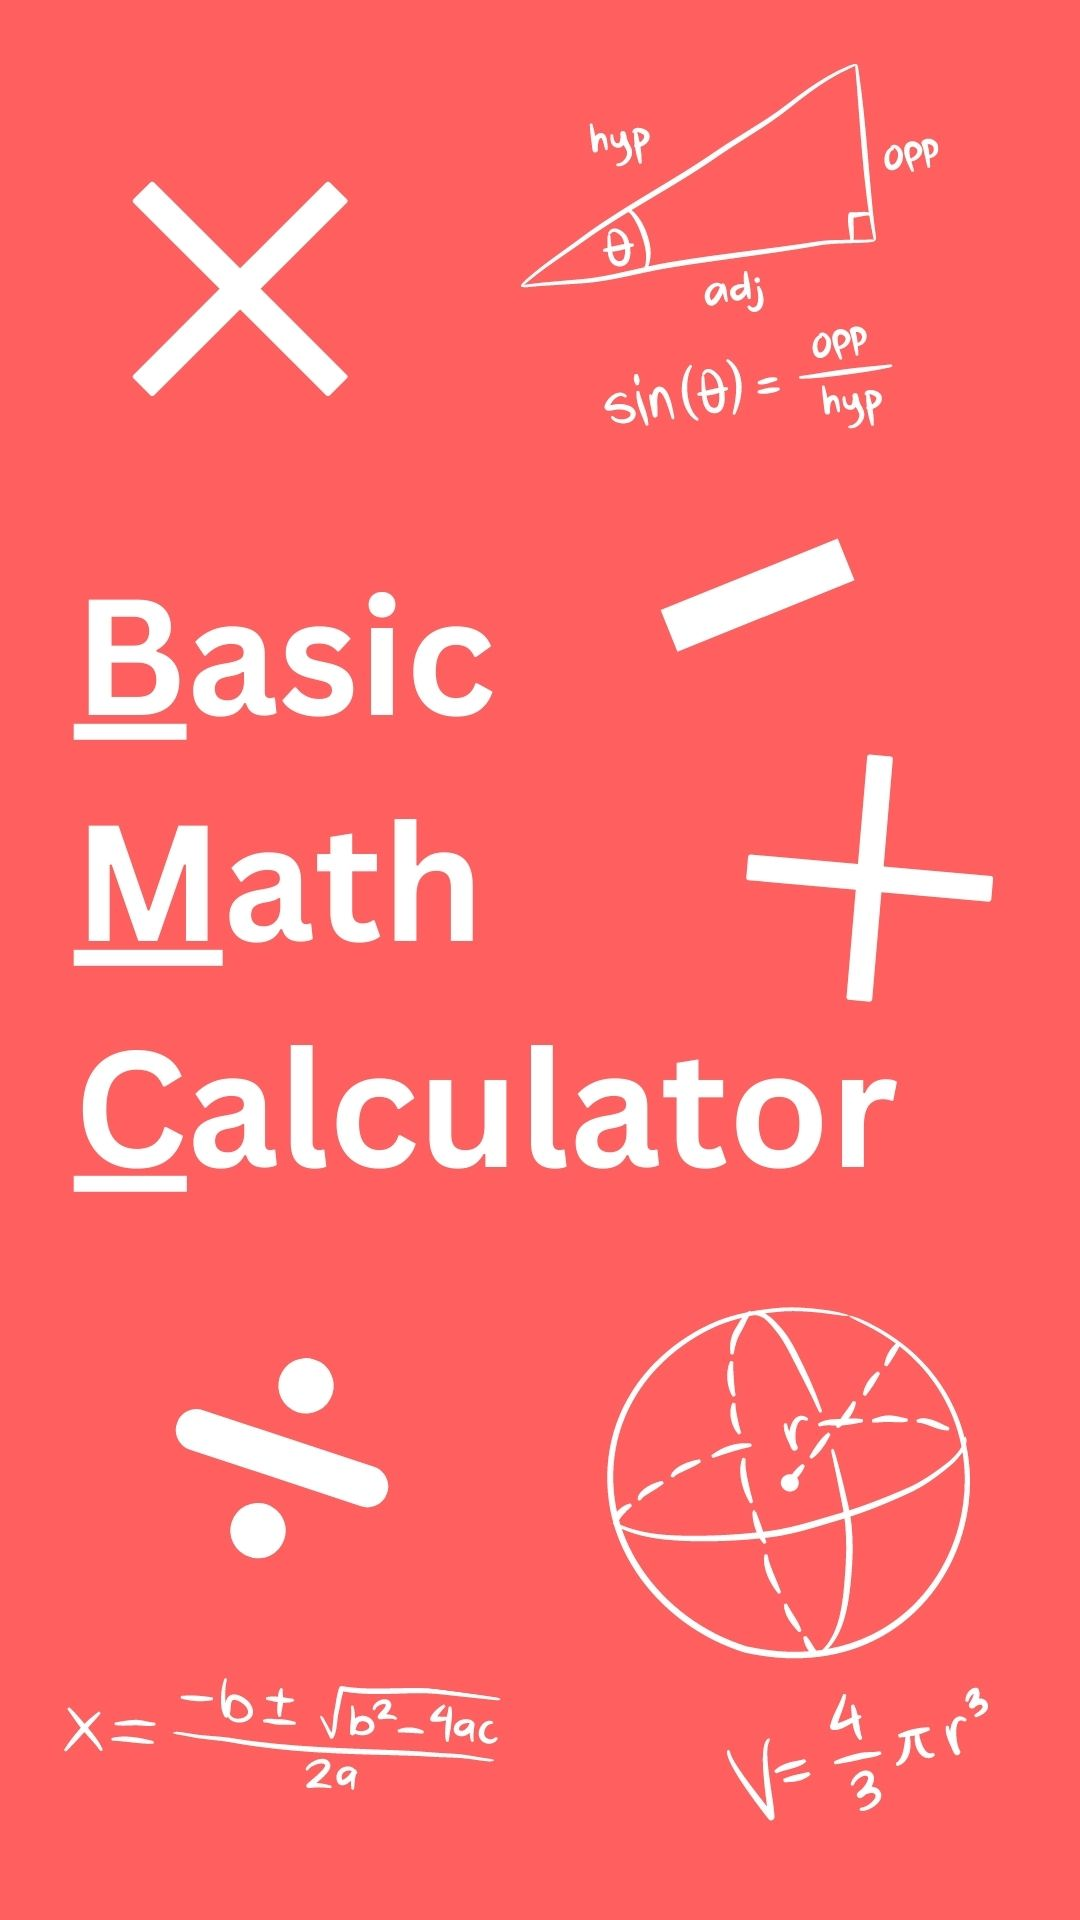

The Android layout XML behind this screen, and the referenced resources:
<!-- AndroidManifest.xml: application theme Theme.BasicMathCalculator -->
<!-- res/layout/splashlayout.xml -->
<?xml version="1.0" encoding="utf-8"?>
<LinearLayout xmlns:android="http://schemas.android.com/apk/res/android"
    android:layout_width="match_parent"
    android:layout_height="match_parent"
    android:background="@drawable/bmc">
</LinearLayout>
<!-- resources referenced by this layout -->
<resources>
  <!-- drawable bmc: jpg bitmap (drawable, 115308 bytes) -->
  <style name="Theme.BasicMathCalculator" parent="Theme.MaterialComponents.DayNight.DarkActionBar">
          
          <item name="colorPrimary">@color/purple_500</item>
          <item name="colorPrimaryVariant">@color/purple_700</item>
          <item name="colorOnPrimary">@color/white</item>
          
          <item name="colorSecondary">@color/teal_200</item>
          <item name="colorSecondaryVariant">@color/teal_700</item>
          <item name="colorOnSecondary">@color/black</item>
          
          <item name="android:statusBarColor" tools:targetApi="l">?attr/colorPrimaryVariant</item>
          
      </style>
  <!-- not gathered from this repository: default colours our renderer supplied (Android Studio template values) -->
  <color name="purple_500">#FF6200EE</color>
  <color name="purple_700">#FF3700B3</color>
  <color name="teal_200">#FF03DAC5</color>
  <color name="teal_700">#FF018786</color>
  <color name="black">#FF000000</color>
  <color name="white">#FFFFFFFF</color>
</resources>
